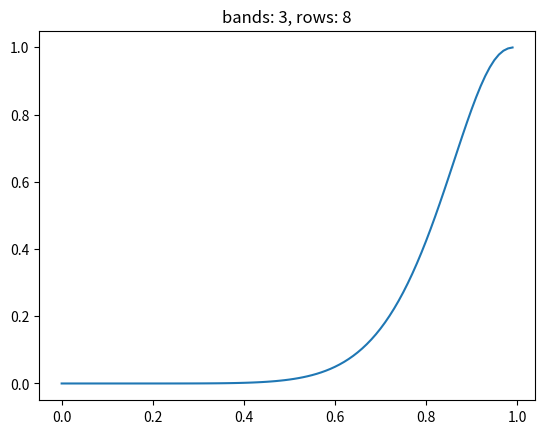

Source code (Python):
import matplotlib.pyplot as plt
import numpy as np

bands = 3
rows = 8

x = np.arange(0, 1, 0.01)
plt.plot(x, 1-pow(1-pow(x,rows), bands))
plt.title(f"bands: {bands}, rows: {rows}")

# plt.show()
plt.savefig(f"{bands}-{rows}.png")